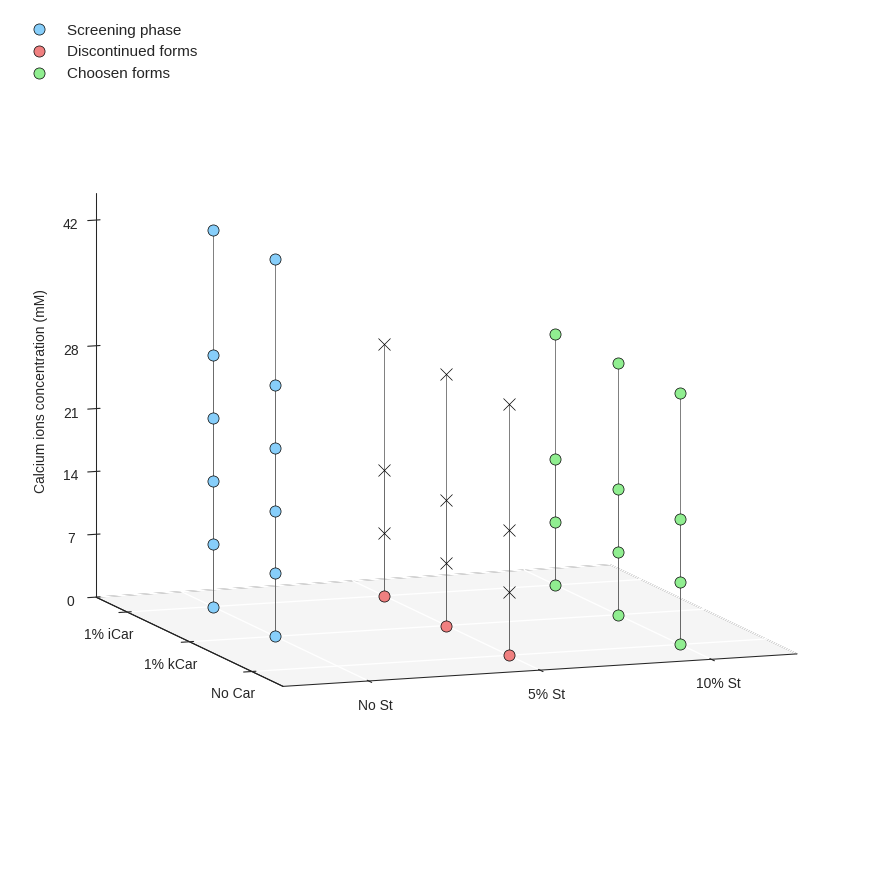

The script that saved this image:
import numpy as np
import matplotlib.pyplot as plt
from matplotlib.font_manager import FontProperties
from matplotlib.ticker import MultipleLocator


def fonts(folder_path, small=10, medium=12):  # To config different fonts but it isn't working with these
    font_path = folder_path + 'HelveticaNeueThin.otf'
    helvetica_thin = FontProperties(fname=font_path)

    font_path = folder_path + 'HelveticaNeueLight.otf'
    helvetica_light = FontProperties(fname=font_path)

    font_path = folder_path + 'HelveticaNeueMedium.otf'
    helvetica_medium = FontProperties(fname=font_path)

    font_path = folder_path + 'HelveticaNeueBold.otf'
    helvetica_bold = FontProperties(fname=font_path)

    plt.rc('font', size=small)  # controls default text sizes
    plt.rc('axes', titlesize=medium)  # fontsize of the axes title
    plt.rc('axes', labelsize=medium)  # fontsize of the x and y labels
    plt.rc('xtick', labelsize=medium)  # fontsize of the tick labels
    plt.rc('ytick', labelsize=medium)  # fontsize of the tick labels
    plt.rc('legend', fontsize=small)  # legend fontsize
    plt.rc('figure', titlesize=medium)  # fontsize of the figure title


def plotFormulas3D(
        axes, formulas, legend, axWidth=0.75, gridColor='w',
        markerColor='crimson', markerStyle='o', lineColor='dimgrey',
        paneColor='whitesmoke', edgeColor='w',
):
    def configPlot():
        axes.set_proj_type('ortho')
        axes.view_init(elev=10, azim=-20, roll=0)

        for axis in axes.xaxis, axes.yaxis, axes.zaxis:
            axis._axinfo['grid'].update({
                'color': gridColor,
                'linewidth': 1,
                'linestyle': '-'})
            axis.set_label_position('lower'), axis.set_ticks_position('lower')
            axis.set_pane_color(paneColor), axis.pane.set_edgecolor(edgeColor), axis.pane.set_linewidth(axWidth)
        axes.zaxis.pane.set_edgecolor('k')

        # x axis
        axes.set_xlabel('')
        axes.xaxis.line.set_linewidth(axWidth)
        axes.set_xlim([-0.5, 2.5])
        axes.set_xticks([0, 1, 2])
        axes.set_xticklabels(['No Car', '1% kCar', '1% iCar'])
        ax.invert_xaxis()
        axes.xaxis.pane.fill = False

        # y axis
        axes.set_ylabel('')
        axes.yaxis.line.set_linewidth(axWidth)
        axes.set_ylim([-.5, 2.5])
        axes.set_yticks([0, 1, 2])
        axes.set_yticklabels(['No St', '5% St', '10% St'])
        axes.yaxis.pane.fill = False

        # z axis
        axes.set_zlabel(f'Calcium ions concentration (mM)')
        axes.zaxis.line.set_linewidth(axWidth)
        axes.set_zlim([0, 45])
        axes.set_zticks([0, 7, 14, 21, 28, 42])
        axes.set_zticklabels(['0', '7', '14', '21', '28', '42'])

    def legendLabel():
        label = ax.legend(
            fancybox=False, frameon=False,
            framealpha=0.9, fontsize=11, ncols=1,
            loc='upper left',
            draggable=True)
        label.get_frame().set_facecolor('w')
        label.get_frame().set_edgecolor('whitesmoke')

    configPlot()
    for formulation in formulas:
        car, starch, cacl2 = formulation
        axes.plot(car, starch, cacl2,
                  c=markerColor, marker=markerStyle,
                  alpha=1, ms=8, mew=.5, mec='k', ls='',
                  label='' if formulation != formulas[-1] else legend,
                  zorder=2)

        axes.plot([car, car], [starch, starch], [0, cacl2 - 0.06],
                  color=lineColor, linestyle='-', alpha=1, lw=.6,
                  zorder=1)
    legendLabel()


def plot2D(
        axes, formulas, title,
        markerColor='crimson'
):
    def configPlot():
        axTitle = ''
        xLabel, yLabel = '', ''

        axes.set_title(axTitle, size=9, color='crimson')
        axes.spines[['top', 'bottom', 'left', 'right']].set_linewidth(0.75)

        axes.set_xlabel(f'{xLabel}')
        axes.set_xscale('linear')
        axes.set_xlim([])

        axes.set_ylabel(f'{yLabel}')
        axes.set_yscale('linear')
        axes.set_ylim([])
        axes.yaxis.set_major_locator(MultipleLocator(10))
        axes.yaxis.set_minor_locator(MultipleLocator(2.5))

    configPlot()

    # ax.errorbar(
    #     x, y, yerr=0,
    #     color=curveColor, alpha=.65,
    #     fmt='D' if '21' in sampleName else 'o',
    #     markersize=7 if '21' in sampleName else 6.5,
    #     mfc=curveColor, mec='#383838', mew=.75,
    #     linestyle='',
    #     label=f'{sampleName}', zorder=3)


# [Car, St, CaCl2]
finalForms = [
    [0, 2, 0], [0, 2, 7], [0, 2, 14], [0, 2, 28],  # St
    [1, 2, 0], [1, 2, 7], [1, 2, 14], [1, 2, 28],  # St + kappaCar
    [2, 2, 0], [2, 2, 7], [2, 2, 14], [2, 2, 28]]  # St + iotaCar

fivePct = [
    [0, 1, 7], [0, 1, 14], [0, 1, 28],  # St
    [1, 1, 7], [1, 1, 14], [1, 1, 28],  # St + kappaCar
    [2, 1, 7], [2, 1, 14], [2, 1, 28]]  # St + iotaCar

noCaFivePct = [
    [0, 1, 0],  # St
    [1, 1, 0],  # St + kappaCar
    [2, 1, 0]]  # St + iotaCar

cars = [
    [1, 0, 0], [1, 0, 7], [1, 0, 14], [1, 0, 21], [1, 0, 28], [1, 0, 42],  # St + kappaCar
    [2, 0, 0], [2, 0, 7], [2, 0, 14], [2, 0, 21], [2, 0, 28], [2, 0, 42]]  # St + iotaCar

plt.style.use('seaborn-v0_8-ticks')
fig = plt.figure(figsize=(8.8, 9), constrained_layout=False)
fig.suptitle('')

ax = fig.add_subplot(111, projection='3d')
fig.tight_layout()


plotFormulas3D(
    ax, cars, legend='Screening phase',
    markerColor='lightskyblue')

plotFormulas3D(
    ax, noCaFivePct, legend='Discontinued forms',
    markerColor='lightcoral')
plotFormulas3D(
    ax, fivePct, legend='',
    markerColor='lightcoral', markerStyle='x')

plotFormulas3D(
    ax, finalForms, legend='Choosen forms',
    markerColor='lightgreen')

filename = 'Hydrogels-Formulations-Plot-NEW'
plt.show()
fig.savefig(f'{filename}.png', dpi=600, bbox_inches='tight')
